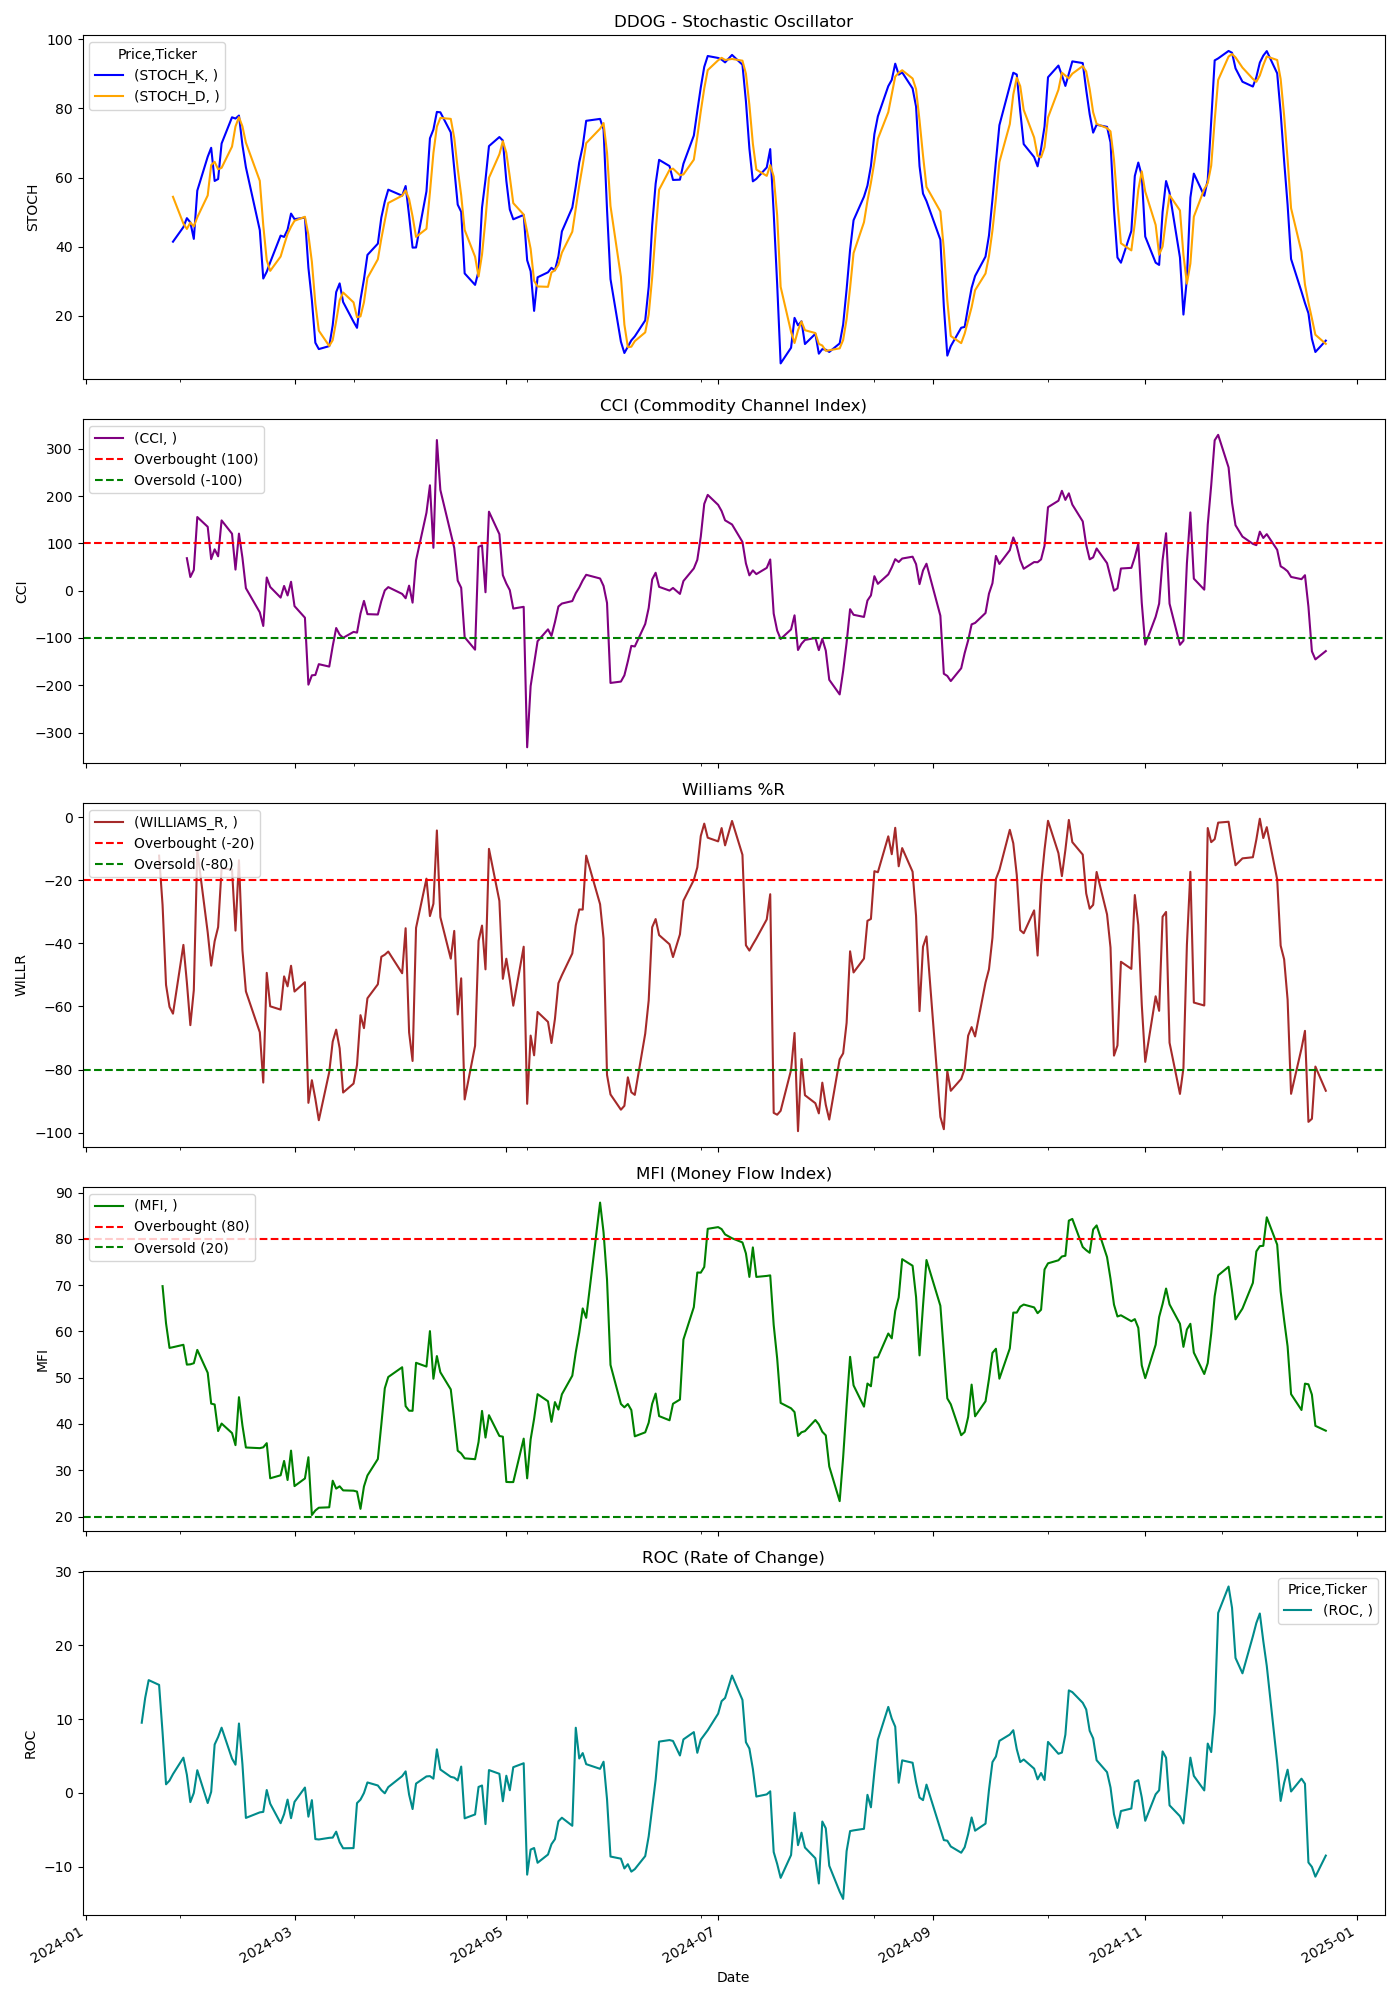

The file beside this chart, header and first rows:
Price, Close, High, Low, Open, Volume, STOCH_K, STOCH_D, CCI, WILLIAMS_R, MFI, ROC
Ticker, DDOG, DDOG, DDOG, DDOG, DDOG, , , , , , 
Date, , , , , , , , , , , 
2024-01-02, 115.1, 119.2, 114.3, 119.2, 4431200, , , , , , 
2024-01-03, 112.4, 114.2, 111.3, 113.8, 3666000, , , , , , 
2024-01-04, 113, 113.9, 110.7, 111.6, 3675300, , , , , , 
2024-01-05, 116, 117, 113, 113, 4539100, , , , , , 
2024-01-08, 119.2, 119.8, 116.6, 116.6, 3002400, , , , , , 
2024-01-09, 121.2, 121.7, 118.3, 118.5, 2560100, , , , , , 
2024-01-10, 120.2, 122, 118.4, 121.8, 4219600, , , , , , 
2024-01-11, 120.9, 121.9, 118.4, 121.5, 3001600, , , , , , 
2024-01-12, 123.0, 123.1, 120, 121.0, 3664200, , , , , , 
2024-01-16, 123.8, 124.9, 122, 122.8, 3105600, , , , , , 
2024-01-17, 126, 126.1, 120.3, 122.8, 6172400, , , , , , 9.515
2024-01-18, 126.9, 128.6, 123.9, 128.2, 4072000, , , , , , 12.9
2024-01-19, 130.3, 130.5, 126.6, 128.1, 3929200, , , , , , 15.3
2024-01-22, 133, 136.1, 131.8, 133.4, 4908000, , , , -12.19, , 14.65
2024-01-23, 129, 133.1, 128.6, 133.0, 5797500, , , , -27.84, 69.79, 8.184
2024-01-24, 122.6, 130.5, 122.2, 130.5, 10499800, , , , -53.17, 61.74, 1.155
2024-01-25, 122.2, 123.7, 119.3, 123.6, 9432000, , , , -60.14, 56.44, 1.664
2024-01-26, 123.9, 124.9, 120.6, 121.5, 4501600, 41.46, 54.45, , -62.29, 56.59, 2.54
2024-01-29, 128.9, 128.9, 124.6, 124.8, 3609600, 45.69, 46.7, , -40.49, 57.11, 4.772
2024-01-30, 126.8, 129.1, 125.5, 128.4, 3371500, 48.28, 45.14, 68.62, -52.39, 52.83, 2.456
2024-01-31, 124.4, 127.3, 122.6, 123.3, 3983600, 47.06, 47.01, 28.82, -65.94, 52.89, -1.262
2024-02-01, 126.9, 127.6, 123.9, 125.7, 3222400, 42.28, 45.87, 43.73, -54.83, 53.13, -0.01576
2024-02-02, 134.3, 135.2, 130.2, 132, 7691900, 56.23, 48.52, 155.7, -10.55, 56.01, 3.07
2024-02-05, 131.1, 137.9, 129.8, 135.1, 4089800, 66.03, 54.85, 135, -36.52, 51.07, -1.384
2024-02-06, 129.2, 132.8, 126.8, 132.1, 3693800, 68.62, 63.63, 66.69, -47.07, 44.4, 0.1318
2024-02-07, 130.6, 132.9, 130.2, 131.3, 3696300, 59.03, 64.56, 87.4, -39.32, 44.22, 6.559
2024-02-08, 131.4, 133.2, 127.9, 128.1, 4361300, 59.58, 62.41, 72.6, -34.86, 38.47, 7.578
2024-02-09, 134.9, 137.9, 134.7, 135.8, 6683400, 69.86, 62.82, 148.5, -16.25, 40.09, 8.842
2024-02-12, 134.9, 137.1, 133.3, 135.1, 9412800, 77.44, 68.96, 120.4, -16.57, 38.04, 4.64
2024-02-13, 131.7, 138.6, 123.5, 126.5, 15677800, 77.07, 74.79, 44.53, -35.96, 35.43, 3.824
2024-02-14, 136.1, 137.9, 133.4, 134.8, 8112800, 77.94, 77.49, 120.6, -13.65, 45.79, 9.41
2024-02-15, 131.8, 137.4, 131.3, 136.4, 6140200, 69.41, 74.81, 69.7, -42.15, 39.68, 3.893
2024-02-16, 129.7, 132.5, 128.4, 132, 4976100, 62.99, 70.11, 5.247, -55.23, 34.92, -3.403
2024-02-20, 127.7, 129.1, 125.1, 128.0, 3732100, 44.81, 59.07, -45.84, -68.18, 34.78, -2.654
2024-02-21, 125.8, 126.7, 123.4, 124.8, 3501300, 30.82, 46.2, -74.64, -84.14, 34.96, -2.586
2024-02-22, 131.1, 132.5, 129.8, 130.2, 4298600, 32.78, 36.13, 27.86, -49.35, 35.86, 0.3828
2024-02-23, 129.5, 132.8, 129.1, 131.8, 3498400, 35.52, 33.04, 7.777, -59.96, 28.27, -1.476
2024-02-26, 129.4, 131.5, 128.8, 130.0, 2323900, 43.23, 37.17, -14.72, -61.01, 28.91, -4.121
2024-02-27, 130.9, 132.2, 129.9, 130.9, 1963200, 42.85, 40.53, 9.937, -50.47, 32.02, -2.892
2024-02-28, 130.5, 132.1, 128.8, 129.8, 2108100, 44.96, 43.68, -10.14, -53.63, 27.9, -0.9189
2024-02-29, 131.5, 134.3, 129.4, 130.5, 5176400, 49.59, 45.8, 18.82, -47.11, 34.24, -3.445
2024-03-01, 130.2, 131.9, 129.2, 131.8, 3469000, 47.99, 47.52, -32.68, -55.28, 26.57, -1.229
2024-03-04, 130.7, 131.9, 126.4, 129.4, 5378200, 48.43, 48.67, -57.22, -52.32, 28.23, 0.7168
2024-03-05, 123.5, 129.2, 122, 129.1, 6143600, 33.95, 43.46, -198.8, -90.57, 32.82, -3.235
2024-03-06, 124.6, 127.0, 122.2, 126.8, 4474600, 24.57, 35.65, -179.1, -83.4, 20.33, -0.9933
2024-03-07, 122.9, 125.0, 121.5, 125.0, 3884600, 12.25, 23.59, -178.3, -89.28, 21.31, -6.277
2024-03-08, 121.3, 125.7, 120.8, 122.0, 3724700, 10.41, 15.75, -155.5, -96.08, 21.91, -6.332
2024-03-11, 121.4, 122.3, 118.4, 120.2, 3695700, 11.27, 11.31, -160.6, -80.82, 22, -6.107
2024-03-12, 123, 123.1, 119.9, 121.7, 3067100, 17.32, 13, -117.3, -71.14, 27.74, -6.079
2024-03-13, 123.6, 125.4, 121.5, 122.5, 3302700, 26.89, 18.5, -79.03, -67.36, 26.04, -5.273
2024-03-14, 122.7, 123.8, 120.1, 122.6, 2720700, 29.41, 24.54, -92.99, -73.27, 26.53, -6.702
2024-03-15, 120.4, 123.5, 119.8, 123, 4325700, 24.02, 26.78, -99.76, -87.3, 25.65, -7.526
2024-03-18, 120.9, 122.8, 120.6, 121.5, 2068700, 18.32, 23.92, -87.23, -84.47, 25.59, -7.5
2024-03-19, 121.8, 121.9, 118.8, 119.4, 2699000, 16.56, 19.63, -88.73, -78.56, 25.39, -1.392
2024-03-20, 123.4, 124.1, 121.2, 122.6, 2929600, 24.73, 19.87, -48.54, -62.78, 21.66, -0.923
2024-03-21, 122.9, 127.5, 122.4, 125, 2096300, 30.59, 23.96, -21.67, -66.89, 26.5, -0.02441
2024-03-22, 123, 123.4, 121.2, 122.7, 1503800, 37.64, 30.99, -49.69, -57.42, 28.88, 1.41
2024-03-25, 122.7, 123.3, 121.0, 122.2, 1140900, 40.9, 36.38, -50.45, -52.98, 32.43, 0.9963
... 189 more rows
